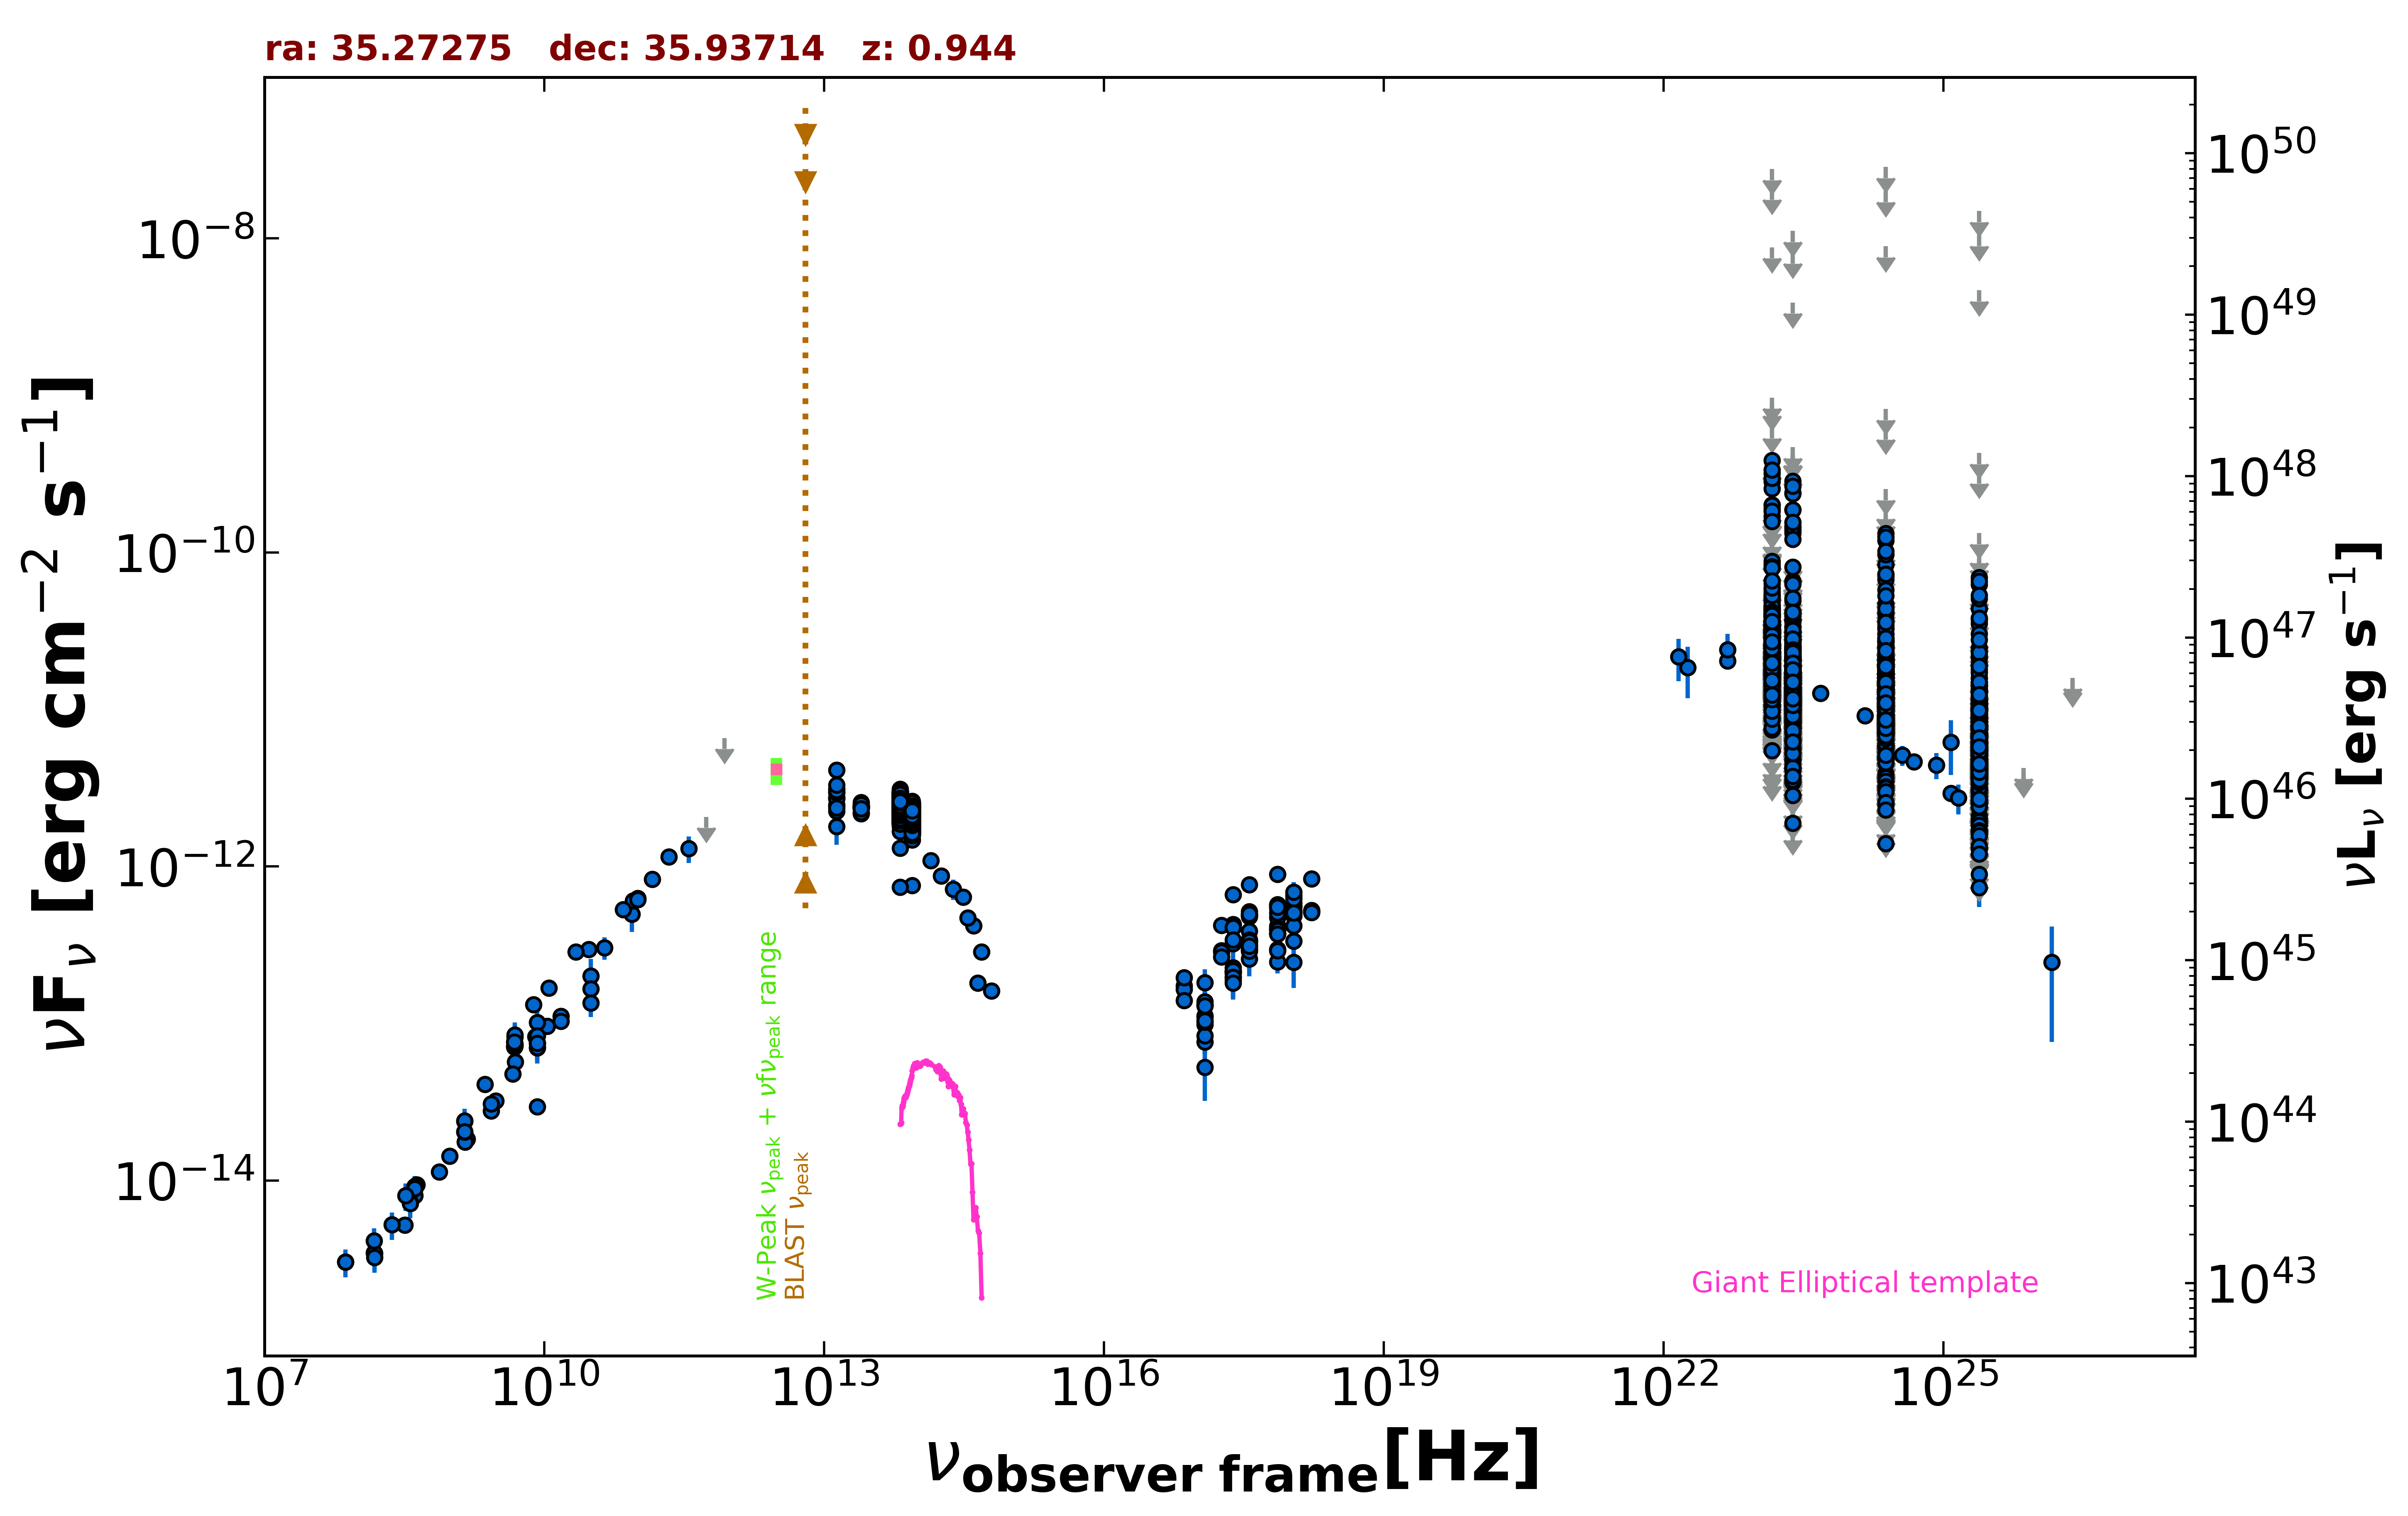

Values plotted in this chart, from the file beside it:
freq., flux, err_flux, MJD_start, MJD_end, flag, catalog, reference
1.400e+09, 2.390e-14, 7.200e-16, 55000, 55000, , NVSS, Condon et al. 1998  AJ  115  1693
3.000e+09, 3.221e-14, 7.500e-17, 55000, 55000, , VLASSQL, Gordon et al. 2021  ApJS  255  30
2.418e+17, 4.279e-13, 1.095e-14, 55000, 55000, , 4XMM-DR13, Webb et al. 2020  A&A  641  A136
7.253e+16, 1.734e-13, 1.100e-14, 55000, 55000, , 4XMM-DR13, Webb et al. 2020  A&A  641  A136
1.813e+17, 2.907e-13, 9.300e-15, 55000, 55000, , 4XMM-DR13, Webb et al. 2020  A&A  641  A136
3.627e+17, 4.870e-13, 1.105e-14, 55000, 55000, , 4XMM-DR13, Webb et al. 2020  A&A  641  A136
7.253e+17, 5.724e-13, 1.835e-14, 55000, 55000, , 4XMM-DR13, Webb et al. 2020  A&A  641  A136
1.692e+18, 5.241e-13, 3.375e-14, 55000, 55000, , 4XMM-DR13, Webb et al. 2020  A&A  641  A136
2.418e+17, 4.266e-13, 7.900e-15, 55000, 55000, , 4XMM-DR13, Webb et al. 2020  A&A  641  A136
7.253e+16, 1.653e-13, 7.750e-15, 55000, 55000, , 4XMM-DR13, Webb et al. 2020  A&A  641  A136
1.813e+17, 2.864e-13, 6.650e-15, 55000, 55000, , 4XMM-DR13, Webb et al. 2020  A&A  641  A136
3.627e+17, 4.942e-13, 8.150e-15, 55000, 55000, , 4XMM-DR13, Webb et al. 2020  A&A  641  A136
7.253e+17, 5.700e-13, 1.335e-14, 55000, 55000, , 4XMM-DR13, Webb et al. 2020  A&A  641  A136
1.692e+18, 5.160e-13, 2.425e-14, 55000, 55000, , 4XMM-DR13, Webb et al. 2020  A&A  641  A136
2.418e+17, 6.638e-13, 1.040e-14, 55000, 55000, , 4XMM-DR13, Webb et al. 2020  A&A  641  A136
7.253e+16, 1.963e-13, 8.900e-15, 55000, 55000, , 4XMM-DR13, Webb et al. 2020  A&A  641  A136
1.813e+17, 4.228e-13, 8.550e-15, 55000, 55000, , 4XMM-DR13, Webb et al. 2020  A&A  641  A136
3.627e+17, 7.640e-13, 1.065e-14, 55000, 55000, , 4XMM-DR13, Webb et al. 2020  A&A  641  A136
7.253e+17, 8.949e-13, 1.765e-14, 55000, 55000, , 4XMM-DR13, Webb et al. 2020  A&A  641  A136
1.692e+18, 8.338e-13, 3.200e-14, 55000, 55000, , 4XMM-DR13, Webb et al. 2020  A&A  641  A136
2.418e+17, 4.099e-13, 8.000e-15, 55000, 55000, , 4XMM-DR13, Webb et al. 2020  A&A  641  A136
7.253e+16, 1.403e-13, 7.300e-15, 55000, 55000, , 4XMM-DR13, Webb et al. 2020  A&A  641  A136
1.813e+17, 2.654e-13, 6.550e-15, 55000, 55000, , 4XMM-DR13, Webb et al. 2020  A&A  641  A136
3.627e+17, 4.797e-13, 8.200e-15, 55000, 55000, , 4XMM-DR13, Webb et al. 2020  A&A  641  A136
7.253e+17, 5.435e-13, 1.340e-14, 55000, 55000, , 4XMM-DR13, Webb et al. 2020  A&A  641  A136
1.692e+18, 5.097e-13, 2.475e-14, 55000, 55000, , 4XMM-DR13, Webb et al. 2020  A&A  641  A136
2.418e+17, 2.137e-13, 8.900e-15, 54812, 57988, , 1OUSX, Giommi et al. in preparation
1.209e+17, 9.856e-14, 6.120e-15, 54812, 57988, , 1OUSX, Giommi et al. in preparation
3.627e+17, 3.289e-13, 1.160e-14, 54812, 57988, , 1OUSX, Giommi et al. in preparation
7.253e+17, 4.171e-13, 1.000e-14, 54812, 57988, , 1OUSX, Giommi et al. in preparation
1.088e+18, 5.554e-13, 2.110e-14, 54812, 57988, , 1OUSX, Giommi et al. in preparation
7.253e+17, 3.750e-13, 9.400e-15, 55000, 55000, , 2SXPS, Evans et al. 2020  ApJS  247  54
1.209e+17, 1.320e-13, 8.950e-15, 55000, 55000, , 2SXPS, Evans et al. 2020  ApJS  247  54
3.627e+17, 3.886e-13, 1.450e-14, 55000, 55000, , 2SXPS, Evans et al. 2020  ApJS  247  54
1.088e+18, 5.821e-13, 2.360e-14, 55000, 55000, , 2SXPS, Evans et al. 2020  ApJS  247  54
1.500e+08, 3.453e-15, 3.450e-16, 55000, 55000, , TGSS150, Intema et al. 2017  A&A  598  A781
7.400e+07, 3.027e-15, 6.650e-17, 55000, 55000, , VLSSR, Lane et al. 2014  MNRAS  440 327
8.400e+09, 7.468e-14, 0.000e+00, 55000, 55000, , CRATES, Healey et al. 2007  ApJS  171  61
8.400e+09, 2.949e-14, 0.000e+00, 55000, 55000, , CRATES, Healey et al. 2007  ApJS  171  61
4.800e+09, 7.104e-14, 6.290e-15, 55000, 55000, , GB6, Gregory et al. 1996  ApJS  103  427
4.800e+09, 7.190e-14, 9.025e-15, 55000, 55000, , GB87, Gregory et al. 1992  VizieR  VIII/14/j20…
3.140e+10, 2.010e-13, 5.655e-14, 55000, 55000, , KUEHR, Kuehr et al. 1981  A&AS  45  367
2.695e+09, 2.776e-14, 5.400e-16, 55000, 55000, , KUEHR, Kuehr et al. 1981  A&AS  45  367
4.300e+08, 9.417e-15, 4.730e-16, 55000, 55000, , KUEHR, Kuehr et al. 1981  A&AS  45  367
1.506e+10, 1.115e-13, 1.055e-14, 55000, 55000, , KUEHR, Kuehr et al. 1981  A&AS  45  367
1.070e+10, 9.625e-14, 4.260e-15, 55000, 55000, , KUEHR, Kuehr et al. 1981  A&AS  45  367
4.900e+09, 5.684e-14, 4.900e-16, 55000, 55000, , KUEHR, Kuehr et al. 1981  A&AS  45  367
9.680e+08, 1.433e-14, 9.650e-16, 55000, 55000, , KUEHR, Kuehr et al. 1981  A&AS  45  367
4.585e+09, 4.768e-14, 2.295e-15, 55000, 55000, , KUEHR, Kuehr et al. 1981  A&AS  45  367
1.484e+09, 1.840e-14, 8.900e-16, 55000, 55000, , KUEHR, Kuehr et al. 1981  A&AS  45  367
1.410e+09, 1.762e-14, 1.450e-16, 55000, 55000, , KUEHR, Kuehr et al. 1981  A&AS  45  367
3.140e+10, 1.664e-13, 4.395e-14, 55000, 55000, , KUEHR, Kuehr et al. 1981  A&AS  45  367
1.500e+10, 1.035e-13, 6.000e-15, 55000, 55000, , KUEHR, Kuehr et al. 1981  A&AS  45  367
4.080e+08, 9.180e-15, 8.990e-16, 55000, 55000, , KUEHR, Kuehr et al. 1981  A&AS  45  367
7.500e+08, 1.132e-14, 7.450e-16, 55000, 55000, , KUEHR, Kuehr et al. 1981  A&AS  45  367
3.180e+08, 5.215e-15, 5.090e-16, 55000, 55000, , KUEHR, Kuehr et al. 1981  A&AS  45  367
4.080e+08, 7.997e-15, 8.570e-16, 55000, 55000, , KUEHR, Kuehr et al. 1981  A&AS  45  367
8.720e+10, 4.970e-13, 1.133e-13, 55000, 55000, , KUEHR, Kuehr et al. 1981  A&AS  45  367
2.695e+09, 3.072e-14, 1.615e-15, 55000, 55000, , KUEHR, Kuehr et al. 1981  A&AS  45  367
3.140e+10, 1.350e-13, 2.510e-14, 55000, 55000, , KUEHR, Kuehr et al. 1981  A&AS  45  367
... 3,067 more rows
